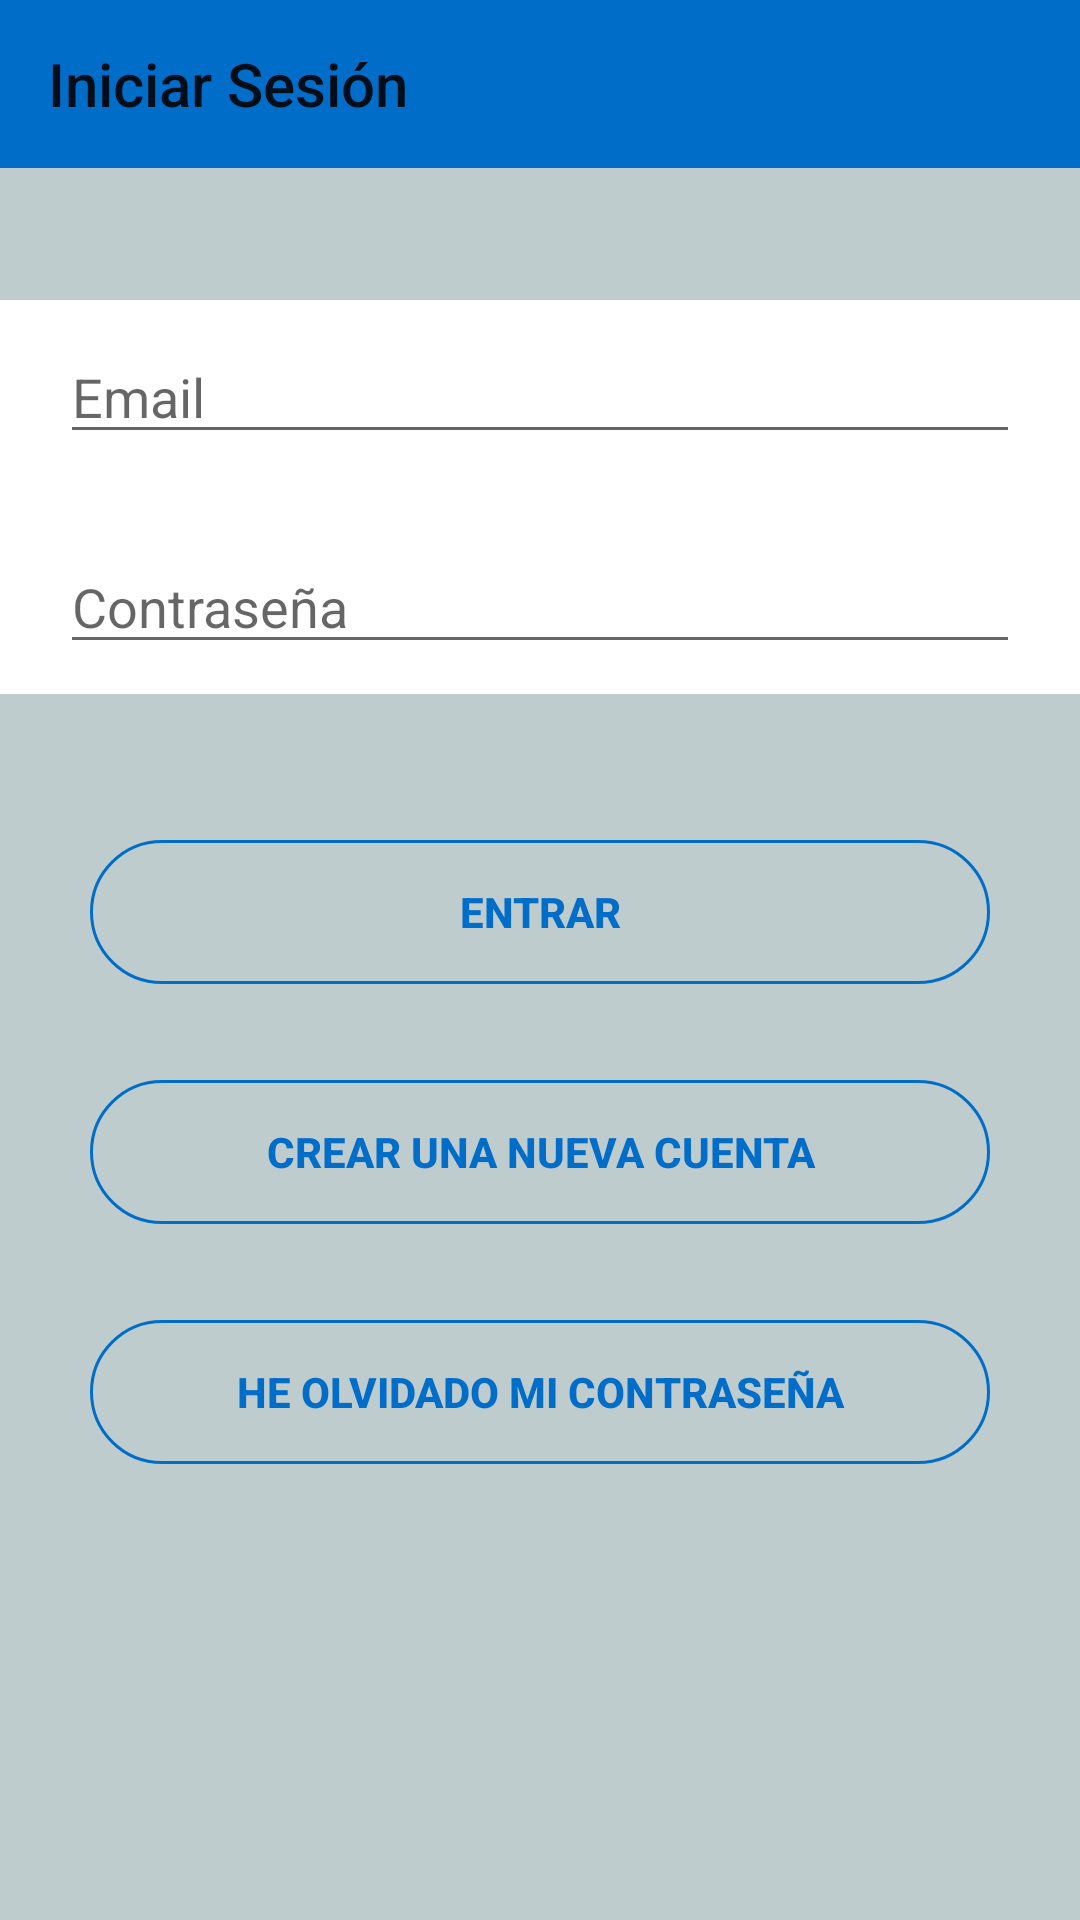

Write the Android layout XML for this screen, with the resource values it uses.
<!-- AndroidManifest.xml: application theme AppTheme -->
<!-- res/layout/activity_main.xml -->
<?xml version="1.0" encoding="utf-8"?>
<RelativeLayout xmlns:android="http://schemas.android.com/apk/res/android"
    xmlns:app="http://schemas.android.com/apk/res-auto"
    xmlns:tools="http://schemas.android.com/tools"
    android:layout_width="match_parent"
    android:layout_height="match_parent"
    android:orientation="vertical"
    android:background="@color/colorBackgroud"
    tools:context=".Controladores.MainActivity">

    <androidx.appcompat.widget.Toolbar
        android:id="@+id/toolbar"
        android:layout_width="match_parent"
        android:layout_height="?attr/actionBarSize"
        android:background="?attr/colorPrimary"
        app:layout_constraintLeft_toLeftOf="parent"
        app:layout_constraintRight_toRightOf="parent"
        app:layout_constraintTop_toTopOf="parent"
        app:title="@string/iniciar_sesion"/>

    <RelativeLayout
        android:layout_width="match_parent"
        android:layout_height="wrap_content"
        android:layout_marginTop="100dp"
        android:background="@android:color/white">

        <EditText
            android:id="@+id/login_email"
            android:layout_width="match_parent"
            android:layout_height="wrap_content"
            android:layout_centerHorizontal="true"
            android:layout_marginStart="20dp"
            android:layout_marginTop="10dp"
            android:layout_marginEnd="20dp"
            android:hint="@string/email"
            android:inputType="textEmailAddress"
            android:singleLine="true" />

        <EditText
            android:id="@+id/login_password"
            android:layout_width="match_parent"
            android:layout_height="wrap_content"
            android:layout_centerHorizontal="true"
            android:layout_marginStart="20dp"
            android:layout_marginTop="80dp"
            android:layout_marginEnd="20dp"
            android:layout_marginBottom="10dp"
            android:hint="@string/title_activity_password"
            android:inputType="textPassword"
            android:singleLine="true" />
    </RelativeLayout>

    <Button
        android:id="@+id/signin_button"
        style="@style/Widget.AppCompat.Button.Borderless"
        android:layout_width="300dp"
        android:layout_height="wrap_content"
        android:layout_centerHorizontal="true"
        android:layout_marginTop="280dp"
        android:background="@drawable/round_button"
        android:enabled="false"
        android:text="@string/entrar"
        android:textColor="@drawable/round_button_text"
        android:textStyle="bold" />

    <Button
        android:id="@+id/register_button"
        style="@style/Widget.AppCompat.Button.Borderless"
        android:layout_width="300dp"
        android:layout_height="wrap_content"
        android:layout_centerHorizontal="true"
        android:layout_marginTop="360dp"
        android:background="@drawable/round_button"
        android:text="@string/nueva_cuenta"
        android:textColor="@drawable/round_button_text"
        android:textStyle="bold" />

    <Button
        android:id="@+id/password_button"
        style="@style/Widget.AppCompat.Button.Borderless"
        android:layout_width="300dp"
        android:layout_height="wrap_content"
        android:layout_centerHorizontal="true"
        android:layout_marginTop="440dp"
        android:background="@drawable/round_button"
        android:text="@string/contrasena_olvidada"
        android:textColor="@drawable/round_button_text"
        android:textStyle="bold" />
</RelativeLayout>
<!-- resources referenced by this layout -->
<resources>
  <color name="colorBackgroud">#BFCCCE</color>
  <!-- drawable round_button (drawable) -->
  <?xml version="1.0" encoding="utf-8"?>
  <selector xmlns:android="http://schemas.android.com/apk/res/android">
      <item android:state_pressed="true">
          <shape android:shape="rectangle"
              xmlns:android="http://schemas.android.com/apk/res/android">
              <corners android:radius="50dp" />
              <solid android:color="@color/colorPrimary" />
          </shape>
      </item>
      <item>
          <shape android:shape="rectangle"
              xmlns:android="http://schemas.android.com/apk/res/android">
              <corners android:radius="50dp" />
              <stroke android:color="@color/colorPrimary" android:width="1dp"/>
          </shape>
      </item>
  </selector>
  <!-- drawable round_button_text (drawable) -->
  <?xml version="1.0" encoding="utf-8"?>
  <selector xmlns:android="http://schemas.android.com/apk/res/android">
  
      
      <item android:state_pressed="true"
          android:color="#ffffff" />
  
      
      <item android:color="@color/colorPrimary" />
  
  </selector>
  <string name="contrasena_olvidada">He olvidado mi contraseña</string>
  <string name="email">Email</string>
  <string name="entrar">Entrar</string>
  <string name="iniciar_sesion">Iniciar Sesión</string>
  <string name="nueva_cuenta">Crear una nueva cuenta</string>
  <string name="title_activity_password">Contraseña</string>
  <style name="AppTheme" parent="Theme.AppCompat.Light.NoActionBar">
          
          <item name="colorPrimary">@color/colorPrimary</item>
          <item name="colorPrimaryDark">@color/colorPrimaryDark</item>
          <item name="colorAccent">@color/colorAccent</item>
          <item name="preferenceTheme">@style/PreferenceThemeOverlay</item>
  
          
  
      </style>
  <color name="colorPrimary">#006DC9</color>
  <color name="colorPrimaryDark">#006DC9</color>
  <color name="colorAccent">#006DC9</color>
</resources>
